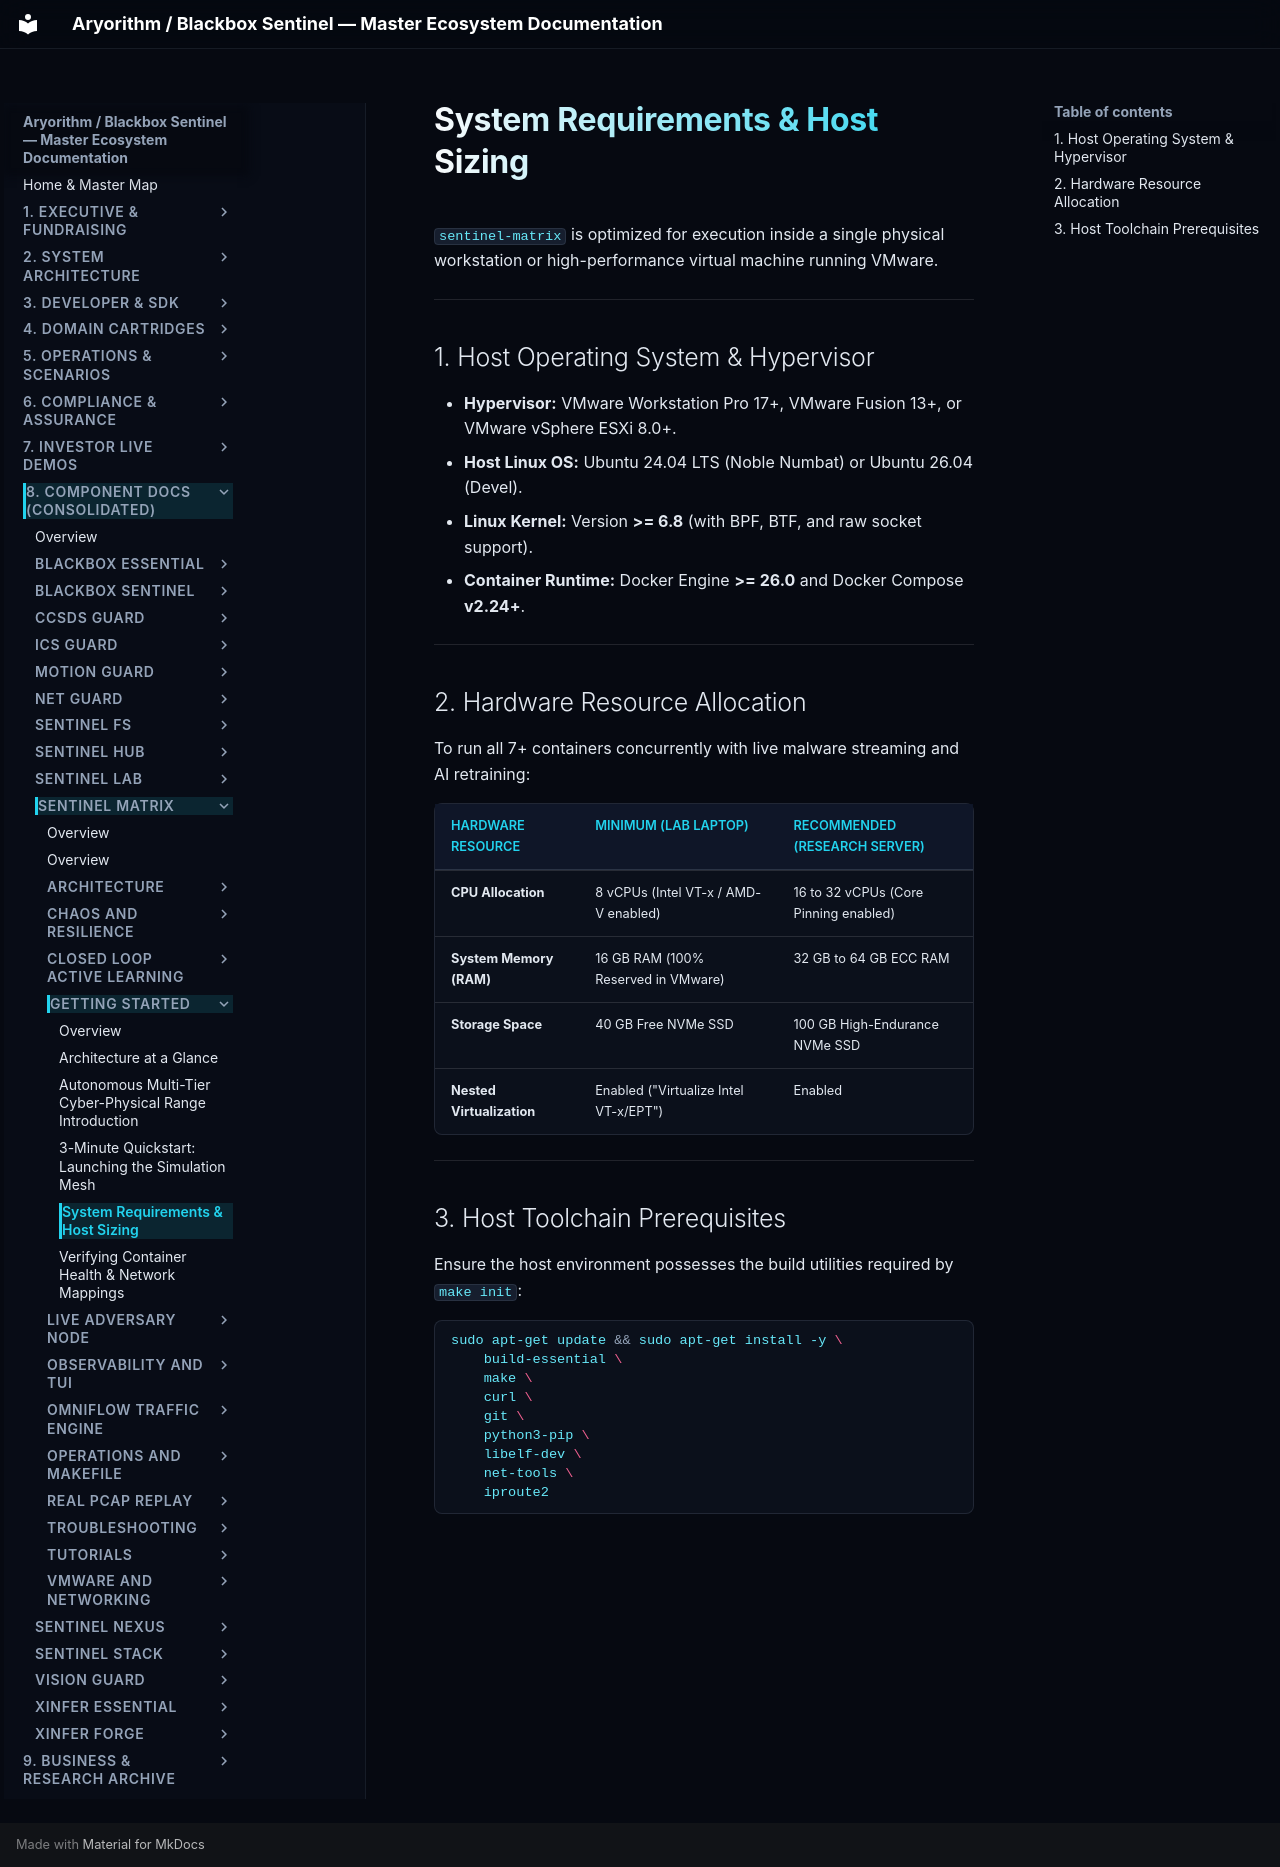

repository: kamisaberi/sentinel-docs · page: 08-components/sentinel-matrix/getting-started/system-requirements/index.html · generator: mkdocs

# System Requirements & Host Sizing

`sentinel-matrix` is optimized for execution inside a single physical workstation or high-performance virtual machine running VMware.

---

## 1. Host Operating System & Hypervisor

* **Hypervisor:** VMware Workstation Pro 17+, VMware Fusion 13+, or VMware vSphere ESXi 8.0+.
* **Host Linux OS:** Ubuntu 24.04 LTS (Noble Numbat) or Ubuntu 26.04 (Devel).
* **Linux Kernel:** Version **>= 6.8** (with BPF, BTF, and raw socket support).
* **Container Runtime:** Docker Engine **>= 26.0** and Docker Compose **v2.24+**.

---

## 2. Hardware Resource Allocation

To run all 7+ containers concurrently with live malware streaming and AI retraining:

| Hardware Resource | Minimum (Lab Laptop) | Recommended (Research Server) |
| :--- | :--- | :--- |
| **CPU Allocation** | 8 vCPUs (Intel VT-x / AMD-V enabled) | 16 to 32 vCPUs (Core Pinning enabled) |
| **System Memory (RAM)**| 16 GB RAM (100% Reserved in VMware) | 32 GB to 64 GB ECC RAM |
| **Storage Space** | 40 GB Free NVMe SSD | 100 GB High-Endurance NVMe SSD |
| **Nested Virtualization**| Enabled ("Virtualize Intel VT-x/EPT")| Enabled |

---

## 3. Host Toolchain Prerequisites

Ensure the host environment possesses the build utilities required by `make init`:

```bash
sudo apt-get update && sudo apt-get install -y \
    build-essential \
    make \
    curl \
    git \
    python3-pip \
    libelf-dev \
    net-tools \
    iproute2
```
